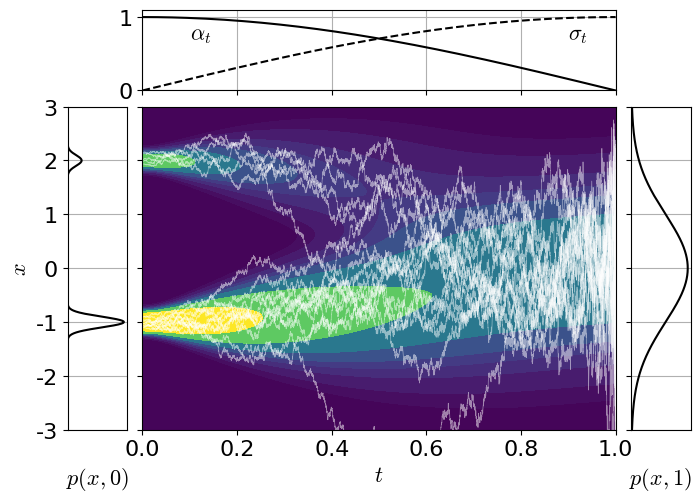
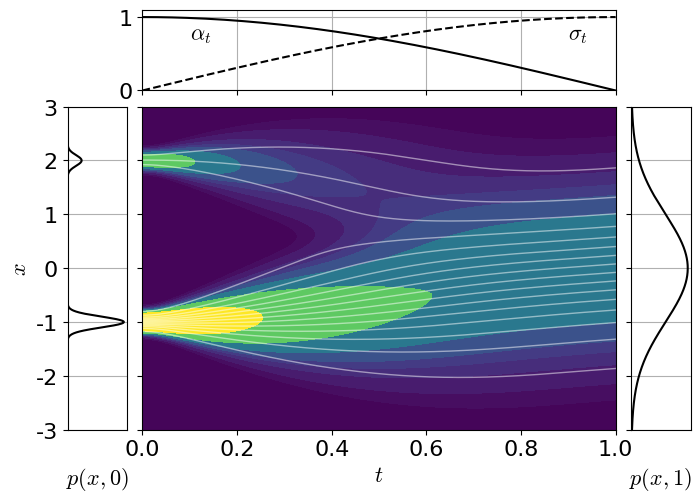
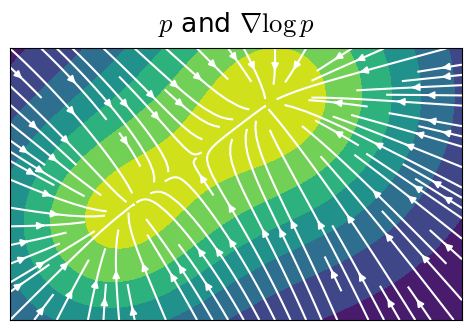
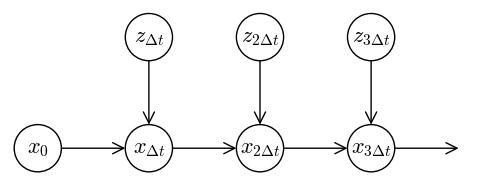
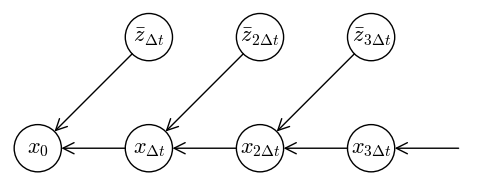

Python code for these plots, in order:
from typing import Callable
import dataclasses
import numpy as np
import matplotlib.pyplot as plt
import scipy
import matplotlib

def bin_centers(x0, x1, n):
    return x0 + (np.arange(n) + 0.5) / n * (x1 - x0)

def normal_log_p_and_score(x, mu, sigma):
    log_p = -np.sum(np.square((x - mu) / sigma) / 2, axis=-1) - np.log(2 * np.pi * np.square(sigma)) / 2
    score = -(x - mu) / np.square(sigma)
    return log_p, score

def combine_log_p_and_score(pi1, log_p1, score1, pi2, log_p2, score2):
        z1 = log_p1 + np.log(pi1 / (pi1 + pi2))
        z2 = log_p2 + np.log(pi2 / (pi1 + pi2))
        w1 = np.exp(-np.maximum(z2 - z1, 0))
        w2 = np.exp(-np.maximum(z1 - z2, 0))
        log_p = np.maximum(z1, z2) + np.log(w1 + w2)
        score = (w1[..., None] * score1 + w2[..., None] * score2) / (w1[..., None] + w2[..., None])
        return log_p, score

def make_conditional_log_p_function(
        x0, sigma0, alpha, sigma):
    def compute_log_p(t, x):
        alpha_t = alpha(t)
        sigma_t = sigma(t)
        var = (alpha_t * sigma0) ** 2 + sigma_t ** 2
        log_p = (-np.square(x - alpha_t * x0) / (2 * var) -
                 np.log(2 * np.pi * var) / 2)
        d_log_p = - (x - alpha_t * x0) / var
        return log_p, d_log_p

    return compute_log_p

def combine_log_p_functions(pi1, log_p1, pi2, log_p2):
    def compute_log_p(t, x):
        z1, d_log_p1 = log_p1(t, x)
        z2, d_log_p2 = log_p2(t, x)
        z1 = z1 + np.log(pi1 / (pi1 + pi2))
        z2 = z2 + np.log(pi2 / (pi1 + pi2))
        w1 = np.exp(-np.maximum(z2 - z1, 0))
        w2 = np.exp(-np.maximum(z1 - z2, 0))
        log_p =  np.maximum(z1, z2) + np.log(w1 + w2)
        d_log_p = (w1 * d_log_p1 + w2 * d_log_p2) / (w1 + w2)
        return log_p, d_log_p
    return compute_log_p

def make_sde_params(alpha, d_alpha, sigma, d_sigma):
    def lambda_(t):
        return - d_alpha(t) / alpha(t)

    def gsq(t):
        return  2 * sigma(t) ** 2 * (d_sigma(t) / sigma(t) -
                                     d_alpha(t) / alpha(t))
    return lambda_, gsq
  
def integrate_flow(x_0, lambda_, gsq, compute_log_p, nt):
    dt = 1 / nt
    t_list = [1]
    x_list = [x_0.copy()]
    for i in range(nt, 0, -1):
        t_i = (i - 0.5) / nt
        _, d_log_p = compute_log_p(t_i, x_list[-1])
        x_list.append(x_list[-1] * (1 + lambda_(t_i) * dt) + 
                      gsq(t_i) * d_log_p / 2 * dt)
        t_list.append((i - 1) / nt)
    return np.array(t_list), np.array(x_list)

def sample_diffusion(x_0, lambda_, gsq, nt, rng):
    z = rng.normal(size=(nt, len(x_0)))
    dt = 1 / nt
    t_list = [0]
    x_list = [x_0]
    for i in range(nt):
        t = t_list[-1] + 0.5 * dt
        x_list.append(
            x_list[-1] * (1 - lambda_(t) * dt) +
            np.sqrt(gsq(t)) * np.sqrt(dt) * z[i])
        t_list.append((i + 1) / nt)
    return np.array(t_list), np.array(x_list)


def plot_flow(compute_log_p, x_range, n_mesh_t=1024, n_mesh_x=1024):
    t_range = [0, 1]
    t_mesh = bin_centers(*t_range, n_mesh_t)
    x_mesh = bin_centers(*x_range, n_mesh_x)
    t_mesh = t_mesh[None, :]
    x_mesh = x_mesh[:, None]
    log_p, _ = compute_log_p(t_mesh, x_mesh)
    log_p0, _ = compute_log_p(0, x_mesh)
    log_p1, _ = compute_log_p(1, x_mesh)
    figure = plt.figure(figsize=(7, 5), dpi=300)
    grid_spec = matplotlib.gridspec.GridSpec(
            nrows=2, ncols=3, wspace=0.08, hspace=0.08,
            left=0.09, right=0.98, top=0.98, bottom=0.14,
            width_ratios=[0.1, 0.8, 0.1],
            height_ratios=[0.2, 0.8],
    )
    axes = [None] * 4
    axes[0] = figure.add_subplot(grid_spec[1, 0])
    axes[1] = figure.add_subplot(grid_spec[1, 1], sharey=axes[0])
    axes[2] = figure.add_subplot(grid_spec[1, 2], sharey=axes[0])
    axes[3] = figure.add_subplot(grid_spec[0, 1], sharex=axes[1])

    axes[0].plot(np.exp(log_p0), x_mesh, c='black')
    axes[2].plot(np.exp(log_p1), x_mesh, c='black')
    axes[0].set_xlim(0, None)
    axes[2].set_xlim(0, None)
    axes[0].set_xlabel("$p(x, 0)$")
    axes[2].set_xlabel("$p(x, 1)$")
    axes[0].set_xticks([])
    axes[1].yaxis.set_tick_params(labelleft=False)
    axes[2].yaxis.set_tick_params(labelleft=False)
    axes[3].xaxis.set_tick_params(labelleft=False)
    axes[2].set_xticks([])
    axes[0].set_ylabel("$x$")
    axes[0].grid()
    axes[2].grid()

    levels = np.array([0.0, 0.05, 0.1, 0.2, 0.3, 0.4, 0.6, 1.0, 2.0, 1000]) / 2.5
    axes[1].contourf(t_mesh[0, :], x_mesh[:, 0], np.exp(log_p), 
        levels=levels, vmax=2/2.5)
    axes[1].set_xlim(*t_range)
    axes[1].set_ylim(*x_range)
    axes[1].set_aspect('auto')
    axes[1].set_xlabel("$t$")
    figure.align_xlabels(axes)
    return figure, axes

def plot_schedule(axes, alpha, sigma):
    t_list = np.linspace(0, 1, 128)
    axes.plot(t_list, alpha(t_list), c='k')
    axes.plot(t_list, sigma(t_list), c='k', linestyle='--')
    axes.annotate(r'$\alpha_t$', (0.1, alpha(0.1)), (0, -15), textcoords='offset points')
    axes.annotate(r'$\sigma_t$', (0.9, sigma(0.9)), (0, -15), textcoords='offset points')
    axes.grid()
    axes.set_ylim(0, 1.10)

def plot_diffusion():
    pi1 = 0.8; x1 = -1.0; sigma1 = 0.1
    pi2 = 0.2; x2 = +2.0; sigma2 = 0.1
    # alpha = lambda t: 1 - t
    # d_alpha = lambda t: -1
    # sigma = lambda t: t
    # d_sigma = lambda t: 1
    alpha = lambda t : np.cos(np.pi * t / 2)
    d_alpha = lambda t : -np.pi / 2 * np.sin(np.pi * t /2)
    sigma = lambda t: np.sin(np.pi * t /  2)
    d_sigma = lambda t: np.pi / 2 * np.cos(np.pi * t / 2)
    lambda_, gsq = make_sde_params(alpha, d_alpha, sigma, d_sigma)

    compute_log_p = combine_log_p_functions(
        pi1, make_conditional_log_p_function(
            x0=x1, sigma0=sigma1, alpha=alpha, sigma=sigma),
        pi2, make_conditional_log_p_function(
            x0=x2, sigma0=sigma2, alpha=alpha, sigma=sigma),
    )
    figure, axes = plot_flow(compute_log_p, x_range=(-3, 3))
    plot_schedule(axes[3], alpha, sigma)
    rng = np.random.default_rng(0)
    n_sample = 16
    x_0 = np.where(
        rng.uniform(size=n_sample) < pi1,
        rng.normal(x1, sigma1, size=n_sample),
        rng.normal(x2, sigma2, size=n_sample)
    )
    t_list, x_list = sample_diffusion(
            x_0, lambda_=lambda_, gsq=gsq,
            nt=8192, rng=rng)
    axes[1].plot(t_list, x_list, c='white', linewidth=0.5, alpha=0.5)
    figure.savefig('diffusion.png')

    figure, axes = plot_flow(compute_log_p, x_range=(-3, 3))
    plot_schedule(axes[3], alpha, sigma)
    t_list, x_list = integrate_flow(
        x_0=scipy.stats.norm.ppf(bin_centers(0, 1.0, 16)),
        lambda_=lambda_, gsq=gsq, compute_log_p=compute_log_p, nt=2048)
    axes[1].plot(t_list, x_list, c='white', linewidth=1, alpha=0.5)
    figure.savefig('probability_flow.png')

def plot_p_and_score():
    n_x0 = 384; n_x1 = 256
    x0_mesh = bin_centers(-3, 3, n_x0)
    x1_mesh = bin_centers(-5, 5, n_x1)
    x0_mesh = np.broadcast_to(x0_mesh[:, None], (n_x0, n_x1))
    x1_mesh = np.broadcast_to(x1_mesh[None, :], (n_x0, n_x1))
    x_mesh = np.stack([x1_mesh, x0_mesh], axis=2)
    log_p, score = combine_log_p_and_score(
        0.4, *normal_log_p_and_score(x_mesh, [-3, -1], 2),
        0.6, *normal_log_p_and_score(x_mesh, [1, 2], 2.5))
    figure, axes = plt.subplots(
        1, 1, figsize=(5, 3.5), dpi=300,
    )
    axes.contourf(x1_mesh[0, :], x0_mesh[:, 0], np.exp(log_p))
    axes.streamplot(x1_mesh[0, :], x0_mesh[:, 0], score[:, :, 0], score[:, :, 1], color='white')
    axes.set_aspect('equal')
    axes.set_xticks([])
    axes.set_yticks([])
    axes.set_title(r"$p$ and $\nabla \log p$", pad=12)
    figure.tight_layout()
    figure.savefig("score_function.png")


@dataclasses.dataclass
class Node:
    coords: tuple[float, float]
    text: str
    size: float

def plot_node(axes, node: Node):
    axes.add_patch(matplotlib.patches.Circle(
        node.coords, node.size, facecolor='none', edgecolor='k'))
    axes.text(*node.coords, node.text, ha='center', va='center')

def plot_edge(axes, node1: Node, node2: Node):
    axes.add_patch(matplotlib.patches.FancyArrowPatch(
        node1.coords, node2.coords,
        arrowstyle='->', mutation_scale=20,
        shrinkA=node1.size,
        shrinkB=node2.size))

def make_graph_figure(viewport_pts):
    figure, axes = plt.subplots(1, 1, 
        figsize=(viewport_pts[1] - viewport_pts[0]) / 72,
        dpi=300,
        gridspec_kw={
            'left': 0, 'right': 1, 'top': 1, 'bottom': 0,
        },
    )
    axes.set_xlim(*viewport_pts[:, 0])
    axes.set_ylim(*viewport_pts[:, 1])
    axes.set_xticks([])
    axes.set_yticks([])
    axes.axis('off')
    return figure, axes

def plot_graphical_models():
    spacing_x = 80
    x_text = [
        r'$x_0$',
        r'$x_{\Delta t}$',
        r'$x_{2\Delta t}$',
        r'$x_{3\Delta t}$',
        r'$x_{4\Delta t}$',
    ]
    z_text = [
        r'$z_{\Delta t}$',
        r'$z_{2\Delta t}$',
        r'$z_{3\Delta t}$',
    ]
    zbar_text = [
        r'$\bar{z}_{\Delta t}$',
        r'$\bar{z}_{2\Delta t}$',
        r'$\bar{z}_{3\Delta t}$',
    ]
    x_nodes = [
        Node((spacing_x * i, 0), text, 17)
        for i, text in enumerate(x_text)
    ]
    z_nodes = [
        Node((spacing_x * (i + 1), 80), text, 17)
        for i, text in enumerate(z_text)
    ]
    zbar_nodes = [
        Node((spacing_x * (i + 1), 80), text, 17)
        for i, text in enumerate(zbar_text)
    ]

    figure, axes = make_graph_figure(np.array([[-20, -20], [310, 100]]))
    for node in x_nodes[:-1] + z_nodes:
        plot_node(axes, node)
    for node1, node2 in zip(x_nodes[:-1], x_nodes[1:]):
        plot_edge(axes, node1, node2)
    for node1, node2 in zip(z_nodes, x_nodes[1:]):
        plot_edge(axes, node1, node2)
    figure.savefig("forward_process.png")

    figure, axes = make_graph_figure(np.array([[-20, -20], [310, 100]]))
    for node in x_nodes[:-1] + zbar_nodes:
        plot_node(axes, node)
    for node2, node1 in zip(x_nodes[:-1], x_nodes[1:]):
        plot_edge(axes, node1, node2)
    for node1, node2 in zip(zbar_nodes, x_nodes[:-1]):
        plot_edge(axes, node1, node2)
    figure.savefig("backward_process.png")


plt.rcParams['font.size'] = 16
plt.rcParams['font.family'] = 'serif'
plt.rcParams['font.serif'] = ['EB Garamond']
plt.rcParams["mathtext.fontset"] = 'cm'
plt.rcParams["text.usetex"] = False
plt.rcParams["lines.linewidth"] = 1.5

plot_diffusion()
plot_p_and_score()
plot_graphical_models()
